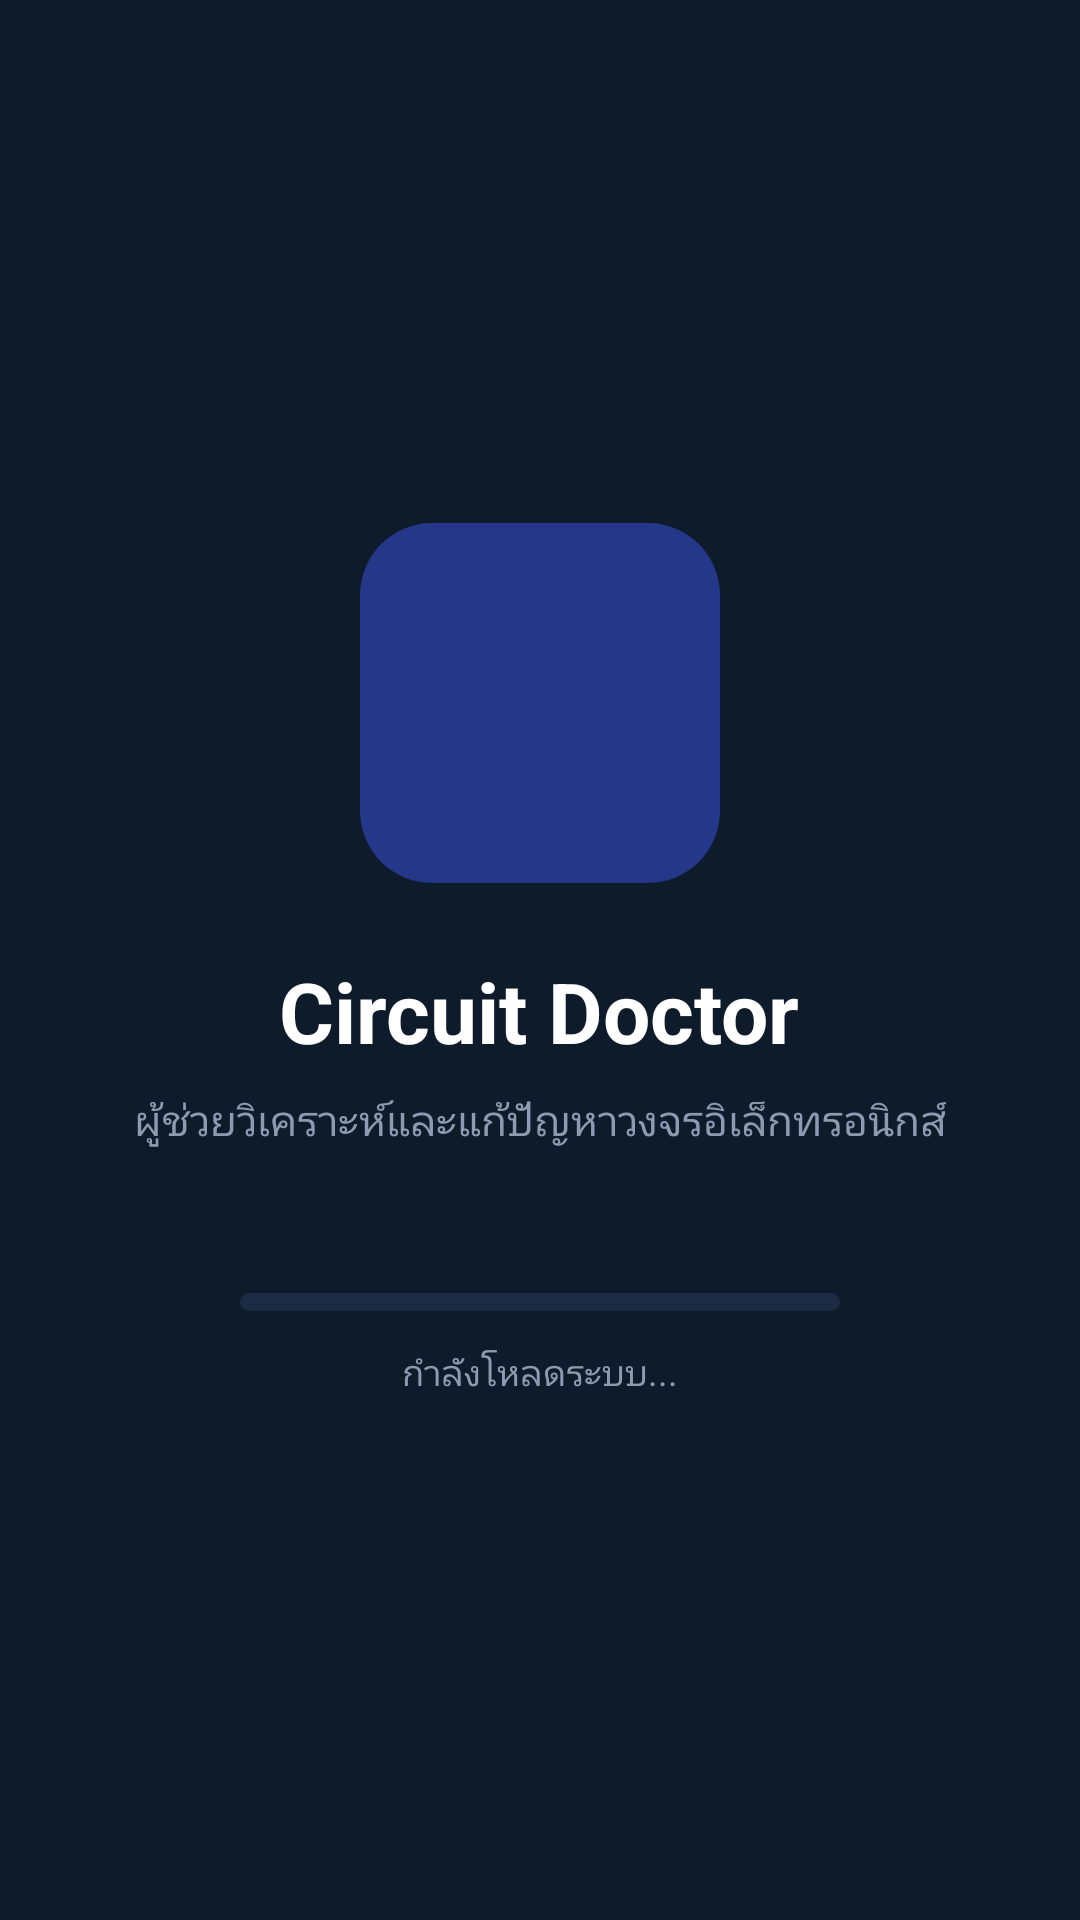

Android layout source for this screen:
<!-- AndroidManifest.xml: application theme Theme.CircuitDoctor -->
<!-- res/layout/activity_splash.xml -->
<?xml version="1.0" encoding="utf-8"?>
<RelativeLayout xmlns:android="http://schemas.android.com/apk/res/android"
    android:layout_width="match_parent"
    android:layout_height="match_parent"
    android:background="@color/bg_dark_blue"
    android:padding="24dp">

    <LinearLayout
        android:layout_width="match_parent"
        android:layout_height="wrap_content"
        android:layout_centerInParent="true"
        android:gravity="center"
        android:orientation="vertical">

        <FrameLayout
            android:layout_width="120dp"
            android:layout_height="120dp"
            android:background="@drawable/bg_icon_rounded">

            <ImageView
                android:layout_width="70dp"
                android:layout_height="70dp"
                android:layout_gravity="center"
                android:src="@drawable/ic_launcher_foreground" />
        </FrameLayout>

        <TextView
            android:layout_width="wrap_content"
            android:layout_height="wrap_content"
            android:layout_marginTop="24dp"
            android:text="Circuit Doctor"
            android:textColor="@color/text_white"
            android:textSize="28sp"
            android:textStyle="bold" />

        <TextView
            android:layout_width="wrap_content"
            android:layout_height="wrap_content"
            android:layout_marginTop="8dp"
            android:text="ผู้ช่วยวิเคราะห์และแก้ปัญหาวงจรอิเล็กทรอนิกส์"
            android:textColor="@color/text_sub"
            android:textSize="14sp" />

        <ProgressBar
            android:id="@+id/progressBar"
            style="?android:attr/progressBarStyleHorizontal"
            android:layout_width="200dp"
            android:layout_height="6dp"
            android:layout_marginTop="48dp"
            android:indeterminate="false"
            android:max="100"
            android:progress="0"
            android:progressDrawable="@drawable/custom_progress_bar" />

        <TextView
            android:id="@+id/tvLoading"
            android:layout_width="wrap_content"
            android:layout_height="wrap_content"
            android:layout_marginTop="12dp"
            android:text="กำลังโหลดระบบ..."
            android:textColor="@color/text_sub"
            android:textSize="12sp" />

    </LinearLayout>

</RelativeLayout>
<!-- resources referenced by this layout -->
<resources>
  <color name="bg_dark_blue">#0D1B2A</color>
  <color name="text_sub">#8E9AAF</color>
  <color name="text_white">#FFFFFF</color>
  <!-- drawable bg_icon_rounded (drawable) -->
  <?xml version="1.0" encoding="utf-8"?>
  <shape xmlns:android="http://schemas.android.com/apk/res/android">
      <solid android:color="@color/icon_bg" />
      <corners android:radius="24dp" />
  </shape>
  <!-- drawable custom_progress_bar (drawable) -->
  <?xml version="1.0" encoding="utf-8"?>
  <layer-list xmlns:android="http://schemas.android.com/apk/res/android">
      <item android:id="@android:id/background">
          <shape>
              <solid android:color="@color/progress_bg" />
              <corners android:radius="4dp" />
          </shape>
      </item>
      <item android:id="@android:id/progress">
          <clip>
              <shape>
                  <solid android:color="@color/progress_blue" />
                  <corners android:radius="4dp" />
              </shape>
          </clip>
      </item>
  </layer-list>
  <style name="Theme.CircuitDoctor" parent="Base.Theme.CircuitDoctor" />
  <color name="icon_bg">#253788</color>
  <color name="progress_bg">#1D2A44</color>
  <color name="progress_blue">#2196F3</color>
  <style name="Base.Theme.CircuitDoctor" parent="Theme.Material3.DayNight.NoActionBar">
          
          
      </style>
</resources>
